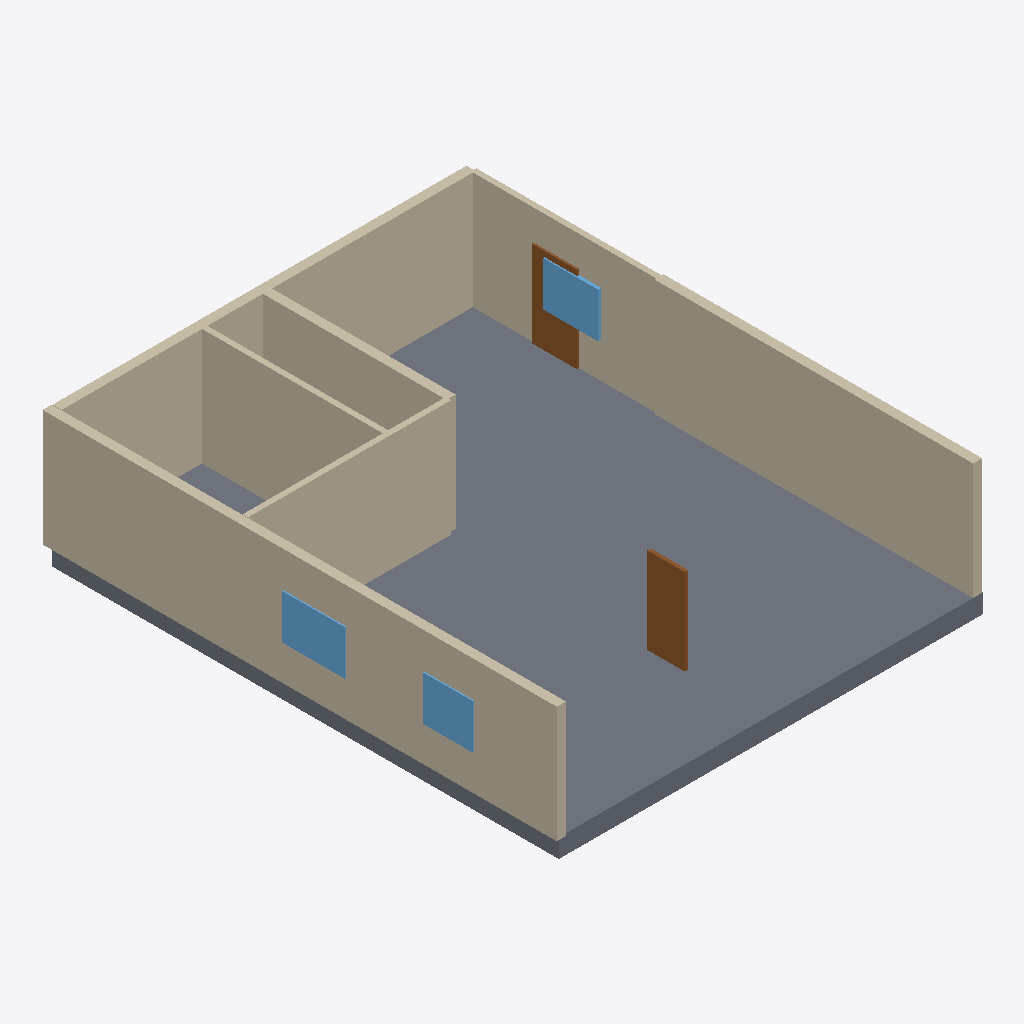
Isometric view of an IFC building model (IFC-SPF (STEP), schema IFC4, length unit millimetre), seen from the south-west, elements coloured by IFC class: 10 walls (beige), 3 windows (light blue), 2 slabs (grey), 2 doors (brown).
Extent 10.7 m × 12.9 m × 3.4 m (x, y, z). Elements (21): 10 IfcWall, 5 IfcDoor, 4 IfcWindow, 2 IfcSlab.

HEADER;
FILE_DESCRIPTION(('ViewDefinition[DesignTransferView]'),'2;1');
FILE_NAME('/dev/null','2026-11-14T07:49:08+02:00',(''),(''),'IfcOpenShell 0.9.0.post1','IfcOpenShell 0.9.0.post1','Nobody');
FILE_SCHEMA(('IFC4'));
ENDSEC;
DATA;
#1=IFCPROJECT('0c0Qt3xgb3_9lrtZ0LRLLT',$,'plan2ifc',$,$,$,$,(#10),#5);
#12=IFCSITE('1c1vlb5oP4tAcfrfXepAPH',$,'Site',$,$,$,$,$,$,$,$,$,$,$);
#13=IFCBUILDING('1k1q7qpmX8qADM7V1O5wrU',$,'Building',$,$,$,$,$,$,$,$,$);
#14=IFCBUILDINGSTOREY('3Mb20NXPbEwwkv9U53xTI6',$,'Level 0',$,$,$,$,$,$,$);
#448=IFCSLAB('1pE$W8ZDL5AvIr9na7W6Za',$,'Slab',$,$,#465,#455,$,$);
#18=IFCWALL('3JrO08hSL5Le5iISRmz66d',$,'Wall',$,$,#40,#29,$,$);
#466=IFCSLAB('2_KtiktZ9A68ZCjhYF63yY',$,'Slab',$,$,#483,#473,$,$);
#41=IFCWALL('1pkwYa7UvCyurCLzgewFur',$,'Wall',$,$,#62,#52,$,$);
#203=IFCWALL('3KFtMOLYj6ehPA3CWsfmoZ',$,'Wall',$,$,#224,#214,$,$);
#129=IFCWALL('3WsOkzdczD4fvyEQkxX6bY',$,'Wall',$,$,#150,#140,$,$);
#107=IFCWALL('28XY$Nm8LChPzVRB$10Vub',$,'Wall',$,$,#128,#118,$,$);
#63=IFCWALL('37adwHbBf23BhKFvo8F5Ey',$,'Wall',$,$,#84,#74,$,$);
#178=IFCWALL('1tKlNMelL4k8QAsPEwVJ1H',$,'Wall',$,$,#199,#189,$,$);
#85=IFCWALL('3nIgHTbgj92wkB8jHxnUPK',$,'Wall',$,$,#106,#96,$,$);
#225=IFCWALL('2V72DUmJz7H91UhrTIAWGx',$,'Wall',$,$,#246,#236,$,$);
#338=IFCDOOR('2438w67zP4o8qNXLl3h0Ti',$,'Door',$,$,#359,#349,$,$,$,$,$,$);
#404=IFCWINDOW('0V0ZrfRR9BVgLhe8axQMT1',$,'Window',$,$,#425,#415,$,$,$,$,$,$);
#382=IFCWINDOW('0dpnnDAWX21wy3NM8L4xEI',$,'Window',$,$,#403,#393,$,$,$,$,$,$);
#271=IFCDOOR('0ChKRQWzj7ThJs_4murYsc',$,'Door',$,$,#292,#282,$,$,$,$,$,$);
#426=IFCWINDOW('15d0$oRzj9Ow98KfkFUpTm',$,'Window',$,$,#447,#437,$,$,$,$,$,$);
#155=IFCWALL('0o1XQUJXPDxg3RfQ5MO0Rf',$,'Wall',$,$,#176,#166,$,$);
ENDSEC;
